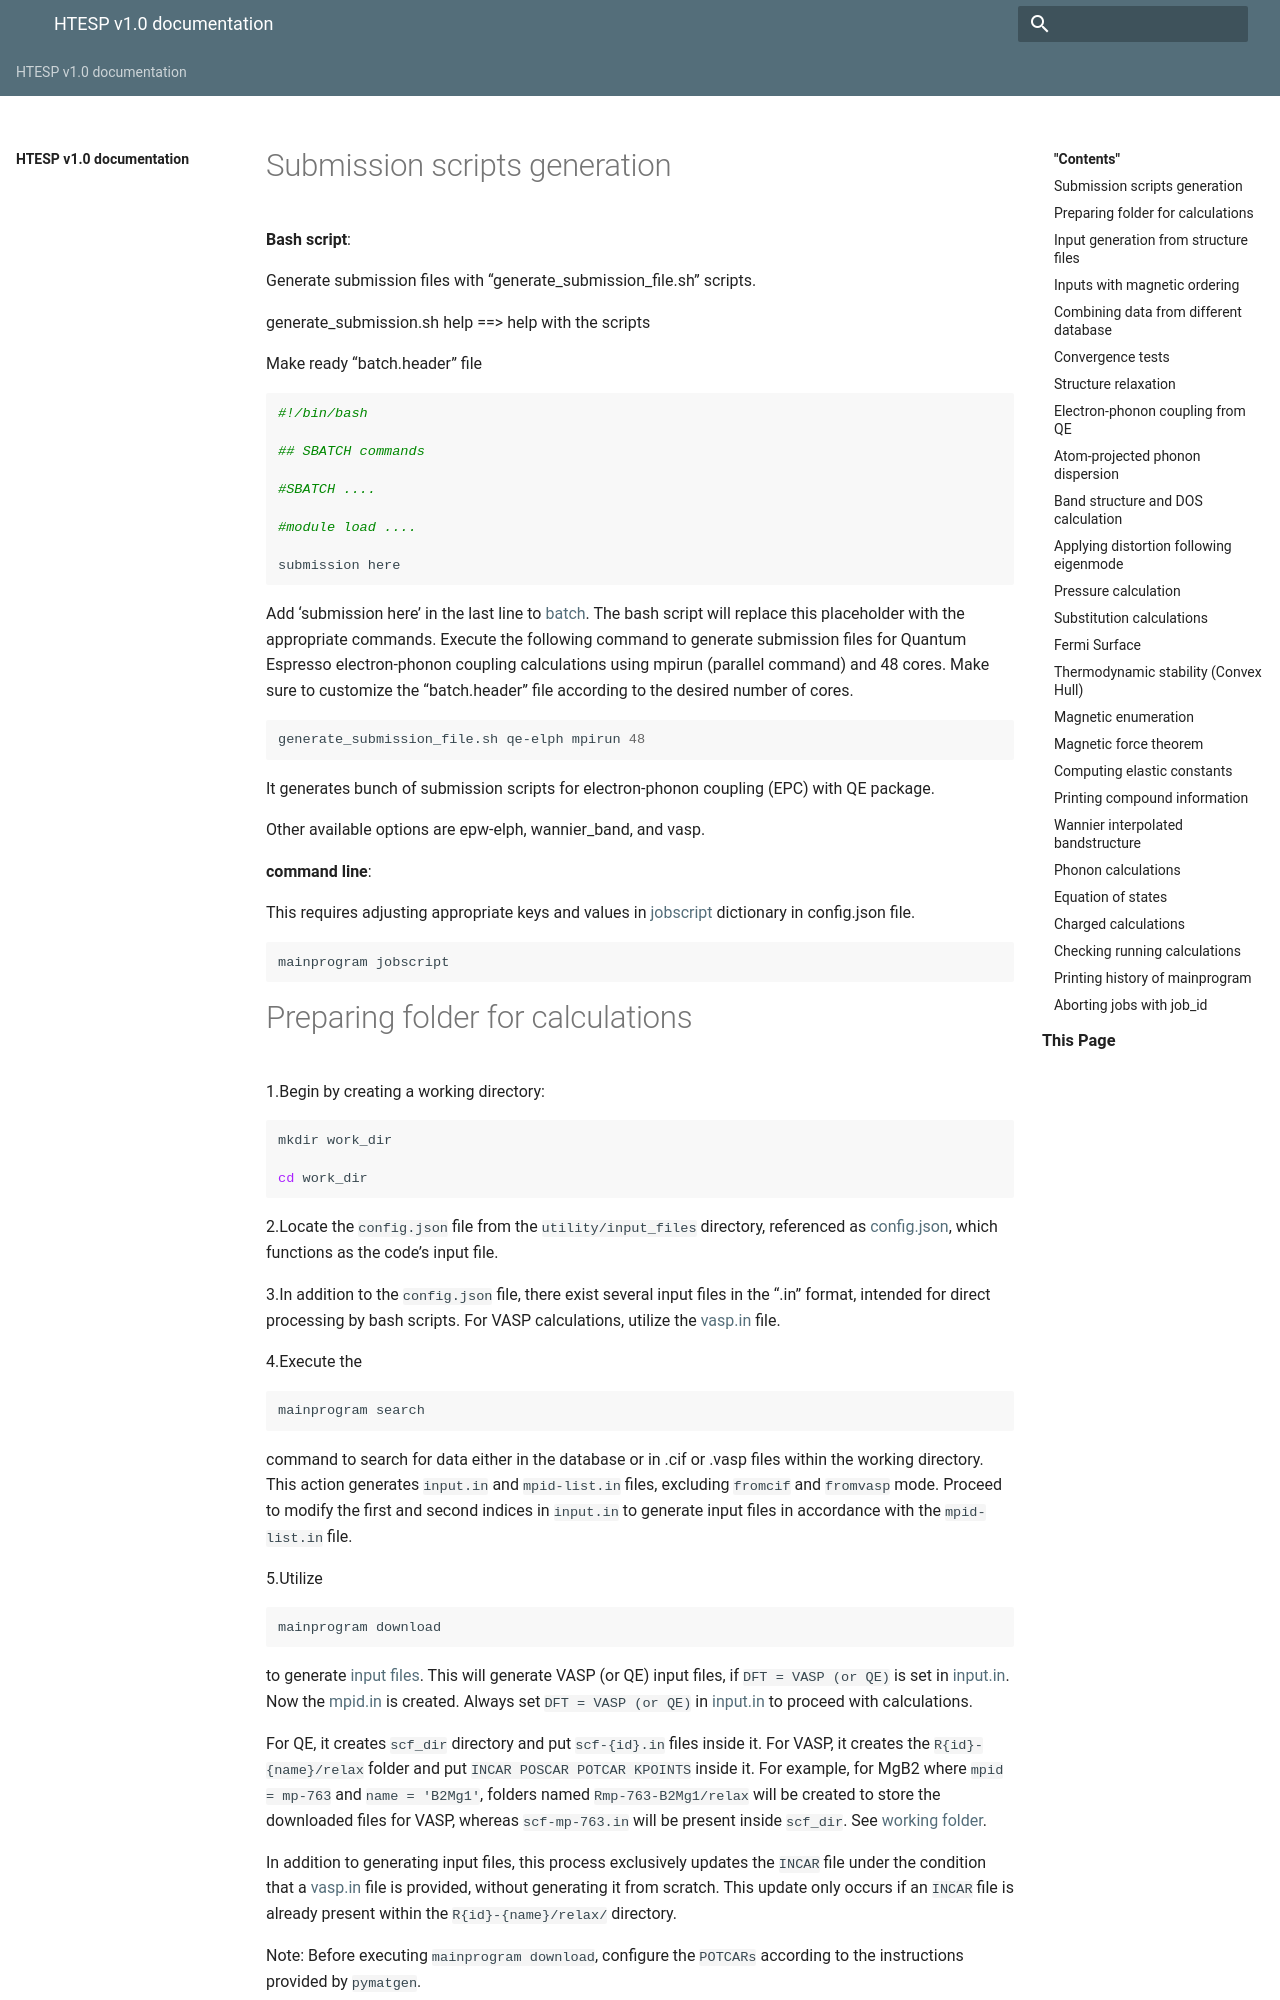

repository: Neraaz/HTESP · page: tutorial.html · generator: sphinx

--------------------------------------
Submission scripts generation
--------------------------------------

**Bash script**:

Generate submission files with "generate_submission_file.sh" scripts.

generate_submission.sh help ==> help with the scripts

Make ready "batch.header" file

.. code-block:: bash

    #!/bin/bash
    
    ## SBATCH commands
    
    #SBATCH ....
    
    #module load ....

    submission here
    
Add 'submission here' in the last line to :ref:`batch <batch-label>`. The bash script will replace this placeholder with the appropriate commands. Execute the following command to generate submission files for Quantum Espresso electron-phonon coupling calculations using mpirun (parallel command) and 48 cores. Make sure to customize the "batch.header" file according to the desired number of cores.

.. code-block:: bash

    generate_submission_file.sh qe-elph mpirun 48 

It generates bunch of submission scripts for electron-phonon coupling (EPC) with QE package.

Other available options are epw-elph, wannier_band, and vasp.     

**command line**:

This requires adjusting appropriate keys and values in :ref:`jobscript <job-label>` dictionary in config.json file.

.. code-block:: bash

    mainprogram jobscript
